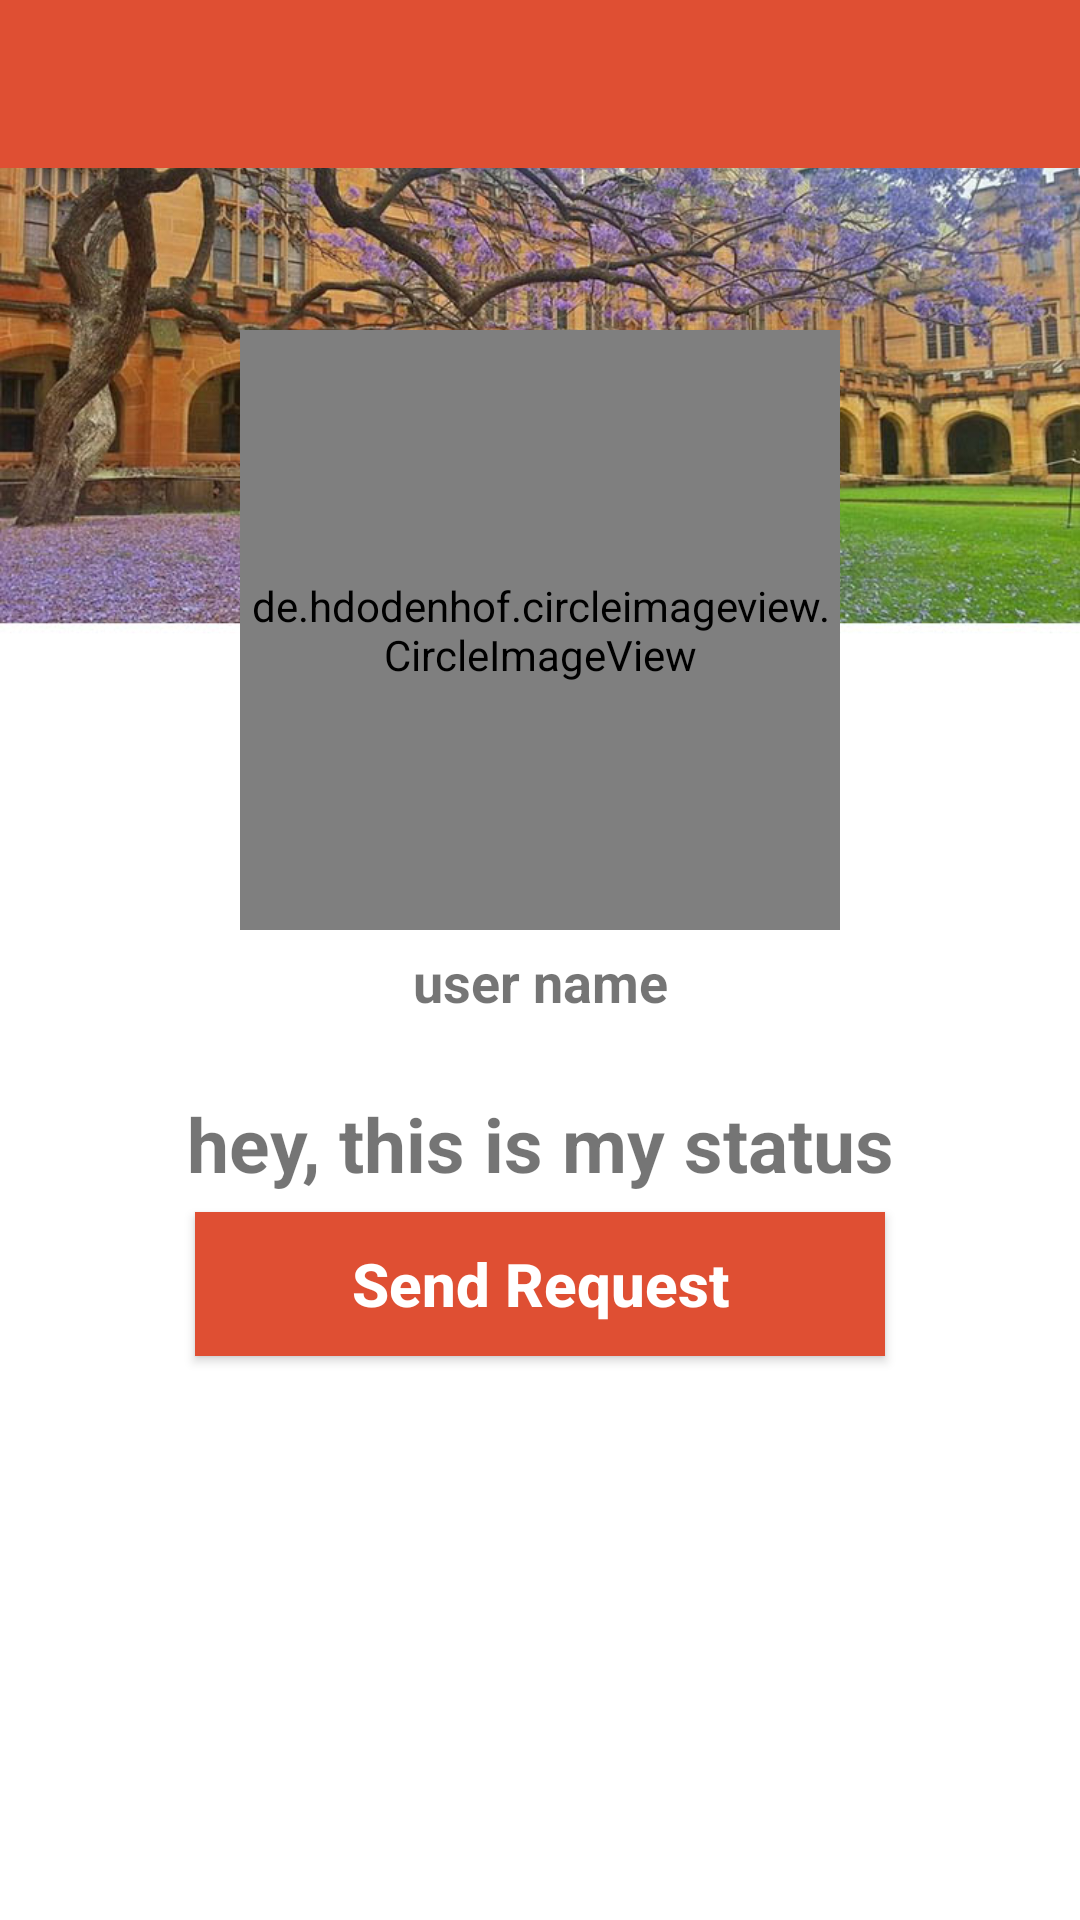

Android layout source for this screen:
<!-- AndroidManifest.xml: application theme AppTheme -->
<!-- res/layout/activity_profile.xml -->
<?xml version="1.0" encoding="utf-8"?>

<RelativeLayout xmlns:android="http://schemas.android.com/apk/res/android"
    xmlns:app="http://schemas.android.com/apk/res-auto"
    xmlns:tools="http://schemas.android.com/tools"
    android:layout_width="match_parent"
    android:layout_height="match_parent"
    android:background="@drawable/profile_activity"
    tools:context=".ProfileActivity">

    <include
        android:id="@+id/profile_toolbar"
        layout="@layout/app_bar_layout"></include>

    <de.hdodenhof.circleimageview.CircleImageView
        android:id="@+id/visit_profile_image"
        android:layout_width="200dp"
        android:layout_height="200dp"
        android:layout_alignParentTop="true"
        android:layout_centerHorizontal="true"
        android:layout_marginTop="110dp"
        android:src="@drawable/profile_image"/>

    <TextView
        android:id="@+id/visit_profile_name"
        android:layout_width="match_parent"
        android:layout_height="wrap_content"
        android:text="user name"
        android:layout_below="@id/visit_profile_image"
        android:layout_marginLeft="15dp"
        android:layout_marginRight="15dp"
        android:layout_marginTop="5dp"
        android:textAlignment="center"
        android:textAllCaps="false"
        android:textSize="18sp"
        android:textStyle="bold"/>

    <TextView
        android:id="@+id/visit_profile_status"
        android:layout_width="match_parent"
        android:layout_height="wrap_content"
        android:text="hey, this is my status"
        android:layout_below="@id/visit_profile_name"
        android:layout_marginLeft="15dp"
        android:layout_marginRight="15dp"
        android:layout_marginTop="25dp"
        android:textAlignment="center"
        android:textAllCaps="false"
        android:textSize="25sp"
        android:textStyle="bold"/>

    <Button
        android:id="@+id/send_message_request_button"
        android:layout_width="match_parent"
        android:layout_height="wrap_content"
        android:layout_below="@id/visit_profile_status"
        android:layout_marginTop="6dp"
        android:layout_marginLeft="65dp"
        android:layout_marginRight="65dp"
        android:textColor="@android:color/background_light"
        android:background="@drawable/buttons"
        android:textStyle="bold"
        android:textSize="20sp"
        android:text="Send Request"
        android:textAllCaps="false"/>

    <Button
        android:id="@+id/decline_message_request_button"
        android:layout_width="match_parent"
        android:layout_height="wrap_content"
        android:layout_below="@id/send_message_request_button"
        android:layout_marginTop="6dp"
        android:layout_marginLeft="65dp"
        android:layout_marginRight="65dp"
        android:textColor="@android:color/background_light"
        android:background="@drawable/buttons"
        android:textStyle="bold"
        android:textSize="20sp"
        android:text="Cancel Chat Request"
        android:textAllCaps="false"
        android:visibility="invisible"/>



</RelativeLayout>
<!-- res/layout/app_bar_layout.xml (included above) -->
<?xml version="1.0" encoding="utf-8"?>

<android.support.v7.widget.Toolbar xmlns:android="http://schemas.android.com/apk/res/android"
    android:id="@+id/main_app_bar"
    android:background="@color/colorPrimary"
    android:layout_width="match_parent"
    android:layout_height="wrap_content"
    android:theme="@style/ThemeOverlay.AppCompat.Dark.ActionBar">



</android.support.v7.widget.Toolbar>
<!-- resources referenced by this layout -->
<resources>
  <color name="colorPrimary">#df4f33</color>
  <!-- drawable buttons (drawable) -->
  <?xml version="1.0" encoding="utf-8"?>
  
  <shape xmlns:android="http://schemas.android.com/apk/res/android">
      <solid
          android:color="@color/colorPrimary"></solid>
  </shape>
  <!-- drawable profile_activity: png bitmap (drawable, 157941 bytes) -->
  <style name="AppTheme" parent="Theme.AppCompat.Light.NoActionBar">
          
          <item name="colorPrimary">@color/colorPrimary</item>
          <item name="colorPrimaryDark">@color/colorPrimaryDark</item>
          <item name="colorAccent">@color/colorAccent</item>
      </style>
  <color name="colorPrimaryDark">#df4425</color>
  <color name="colorAccent">#E6E6E6</color>
</resources>
